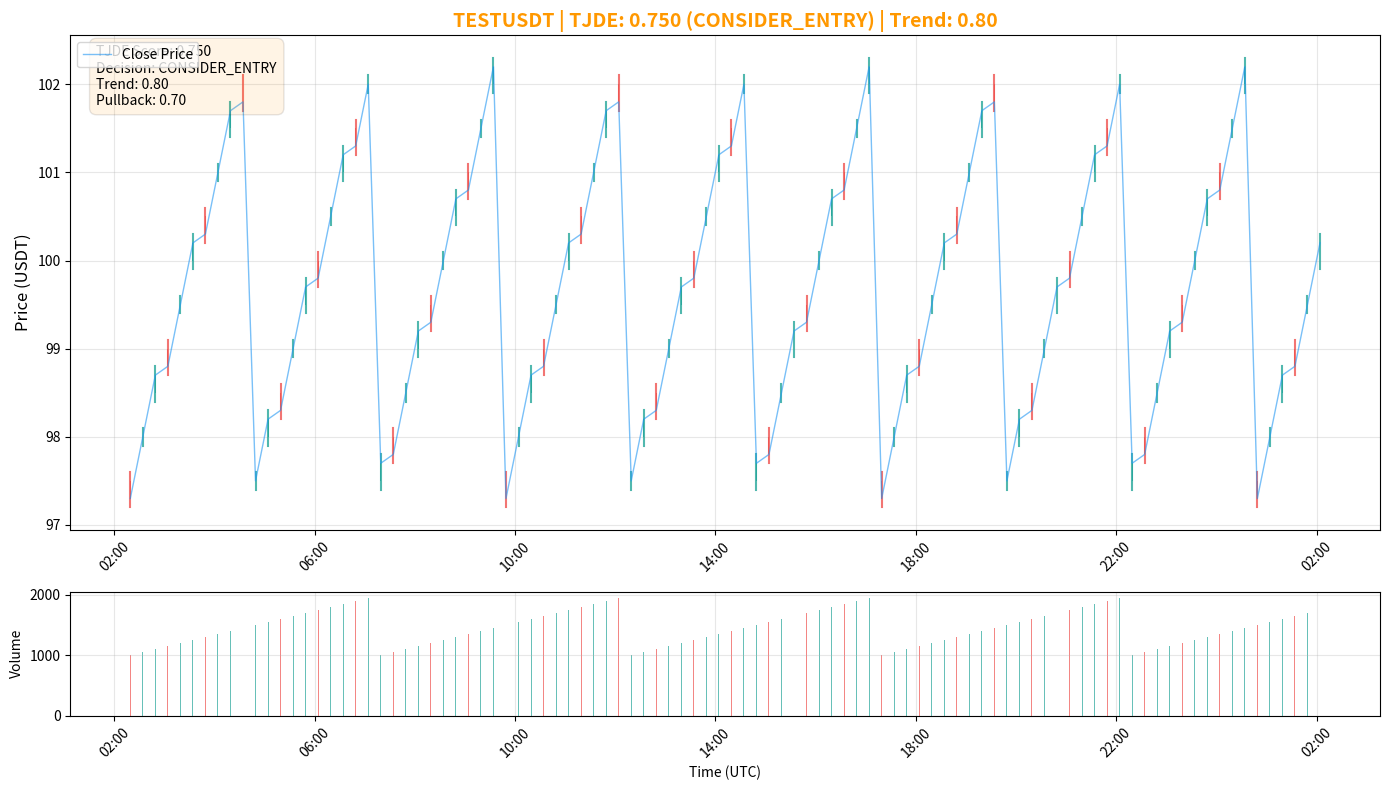

The matplotlib source for this figure:
#!/usr/bin/env python3
"""
Chart Generator for Trend Mode Training
Generates professional charts with TJDE results for Vision-AI training
"""

import matplotlib.pyplot as plt
import matplotlib.dates as mdates
import os
import json
from datetime import datetime
from typing import Dict, List, Optional, Tuple


def generate_trend_mode_chart(
    symbol: str, 
    candles_15m: List, 
    candles_5m: List, 
    tjde_score: float, 
    decision: str,
    tjde_breakdown: Dict = None,
    output_dir: str = "training_charts"
) -> Optional[str]:
    """
    Generate professional trend mode chart with TJDE results
    
    Args:
        symbol: Trading symbol
        candles_15m: 15-minute candle data
        candles_5m: 5-minute candle data  
        tjde_score: TJDE final score
        decision: TJDE decision (long/short/avoid/consider_entry)
        tjde_breakdown: Optional detailed score breakdown
        output_dir: Output directory for charts
        
    Returns:
        Path to generated chart or None if failed
    """
    try:
        # Create output directory
        if not os.path.exists(output_dir):
            os.makedirs(output_dir)
            
        # Validate candle data
        if not candles_15m or len(candles_15m) < 10:
            print(f"[CHART ERROR] {symbol}: Insufficient 15M candles ({len(candles_15m) if candles_15m else 0})")
            return None
            
        # Use last 96 candles (24 hours at 15M intervals)
        candles_to_plot = candles_15m[-96:] if len(candles_15m) >= 96 else candles_15m
        
        # Extract data for plotting
        times = [datetime.fromtimestamp(c[0] / 1000) for c in candles_to_plot]
        opens = [float(c[1]) for c in candles_to_plot]
        highs = [float(c[2]) for c in candles_to_plot]
        lows = [float(c[3]) for c in candles_to_plot]
        closes = [float(c[4]) for c in candles_to_plot]
        volumes = [float(c[5]) for c in candles_to_plot]
        
        # Create figure with professional layout
        fig, (ax1, ax2) = plt.subplots(2, 1, figsize=(14, 8), 
                                      gridspec_kw={'height_ratios': [4, 1]},
                                      facecolor='white')
        
        # Price chart with candlesticks
        for i in range(len(times)):
            color = '#26a69a' if closes[i] >= opens[i] else '#ef5350'
            
            # Candlestick wicks
            ax1.plot([times[i], times[i]], [lows[i], highs[i]], 
                    color=color, linewidth=1.5, alpha=0.8)
            
            # Candlestick bodies
            body_height = abs(closes[i] - opens[i])
            body_bottom = min(opens[i], closes[i])
            ax1.bar(times[i], body_height, bottom=body_bottom, 
                   color=color, width=0.0008, alpha=0.9)
        
        # Add trend line for context
        ax1.plot(times, closes, color='#2196f3', linewidth=1, alpha=0.6, label='Close Price')
        
        # Format decision color
        decision_colors = {
            'join_trend': '#4caf50',
            'consider_entry': '#ff9800', 
            'avoid': '#f44336',
            'long': '#4caf50',
            'short': '#f44336'
        }
        decision_color = decision_colors.get(decision.lower(), '#757575')
        
        # Chart title with TJDE results
        title = f"{symbol} | TJDE: {tjde_score:.3f} ({decision.upper()})"
        if tjde_breakdown:
            title += f" | Trend: {tjde_breakdown.get('trend_strength', 0):.2f}"
        
        ax1.set_title(title, fontsize=14, fontweight='bold', color=decision_color)
        ax1.set_ylabel("Price (USDT)", fontsize=12)
        ax1.grid(True, alpha=0.3)
        ax1.legend(loc='upper left')
        
        # Format time axis
        ax1.xaxis.set_major_formatter(mdates.DateFormatter('%H:%M'))
        ax1.xaxis.set_major_locator(mdates.HourLocator(interval=4))
        plt.setp(ax1.xaxis.get_majorticklabels(), rotation=45)
        
        # Volume chart
        volume_colors = ['#26a69a' if closes[i] >= opens[i] else '#ef5350' for i in range(len(times))]
        ax2.bar(times, volumes, color=volume_colors, alpha=0.7, width=0.0008)
        ax2.set_ylabel("Volume", fontsize=10)
        ax2.set_xlabel("Time (UTC)", fontsize=10)
        ax2.grid(True, alpha=0.3)
        
        # Format volume axis
        ax2.xaxis.set_major_formatter(mdates.DateFormatter('%H:%M'))
        ax2.xaxis.set_major_locator(mdates.HourLocator(interval=4))
        plt.setp(ax2.xaxis.get_majorticklabels(), rotation=45)
        
        # Add TJDE score annotation
        score_text = f"TJDE Score: {tjde_score:.3f}\nDecision: {decision.upper()}"
        if tjde_breakdown:
            score_text += f"\nTrend: {tjde_breakdown.get('trend_strength', 0):.2f}"
            score_text += f"\nPullback: {tjde_breakdown.get('pullback_quality', 0):.2f}"
        
        ax1.text(0.02, 0.98, score_text, transform=ax1.transAxes, 
                bbox=dict(boxstyle="round,pad=0.5", facecolor=decision_color, alpha=0.1),
                verticalalignment='top', fontsize=10)
        
        # Save chart
        timestamp = datetime.now().strftime('%Y%m%d_%H%M%S')
        filename = f"{symbol}_{timestamp}_chart.png"
        filepath = os.path.join(output_dir, filename)
        
        plt.tight_layout()
        plt.savefig(filepath, dpi=150, bbox_inches='tight', facecolor='white')
        plt.close(fig)
        
        print(f"[CHART SUCCESS] {symbol}: Professional chart saved to {filepath}")
        
        # Save metadata JSON
        _save_chart_metadata(symbol, timestamp, tjde_score, decision, tjde_breakdown, output_dir)
        
        return filepath
        
    except Exception as e:
        print(f"[CHART ERROR] {symbol}: Failed to generate chart - {e}")
        return None


def _save_chart_metadata(
    symbol: str, 
    timestamp: str, 
    tjde_score: float, 
    decision: str,
    tjde_breakdown: Dict = None,
    output_dir: str = "training_charts"
) -> bool:
    """Save chart metadata as JSON for training purposes"""
    try:
        metadata = {
            "symbol": symbol,
            "timestamp": timestamp,
            "chart_file": f"{symbol}_{timestamp}_chart.png",
            "tjde_score": tjde_score,
            "decision": decision,
            "tjde_breakdown": tjde_breakdown or {},
            "created_at": datetime.now().isoformat(),
            "chart_type": "trend_mode_training",
            "candle_timeframe": "15M",
            "quality_check": {
                "min_candles": True,
                "valid_ohlcv": True,
                "tjde_calculated": tjde_score is not None
            }
        }
        
        metadata_file = os.path.join(output_dir, f"{symbol}_{timestamp}_metadata.json")
        with open(metadata_file, 'w') as f:
            json.dump(metadata, f, indent=2)
            
        print(f"[METADATA] {symbol}: Saved metadata to {metadata_file}")
        return True
        
    except Exception as e:
        print(f"[METADATA ERROR] {symbol}: {e}")
        return False


def validate_chart_quality(candles_15m: List, candles_5m: List = None) -> Dict[str, bool]:
    """
    Quality checklist for chart generation
    
    Returns:
        Dictionary with quality validation results
    """
    quality = {
        "sufficient_candles_15m": len(candles_15m) >= 20 if candles_15m else False,
        "sufficient_candles_5m": len(candles_5m) >= 60 if candles_5m else True,  # Optional
        "valid_ohlcv_data": False,
        "no_nan_values": False,
        "price_variance": False
    }
    
    if candles_15m and len(candles_15m) >= 10:
        try:
            # Check OHLCV data validity
            sample_candle = candles_15m[-1]
            if len(sample_candle) >= 6:
                quality["valid_ohlcv_data"] = True
                
            # Check for NaN values
            closes = [float(c[4]) for c in candles_15m[-10:]]
            quality["no_nan_values"] = all(not (c != c) for c in closes)  # NaN check
            
            # Check price variance (not flat line)
            if closes:
                price_std = (max(closes) - min(closes)) / max(closes) if max(closes) > 0 else 0
                quality["price_variance"] = price_std > 0.001  # At least 0.1% price movement
                
        except Exception:
            pass
    
    return quality


def generate_chart_async_safe(
    symbol: str,
    market_data: Dict,
    tjde_result: Dict,
    tjde_breakdown: Dict = None
) -> Optional[str]:
    """
    Async-safe chart generation for integration with scan_token_async
    
    Args:
        symbol: Trading symbol
        market_data: Market data dictionary with candles
        tjde_result: TJDE result with score and decision
        tjde_breakdown: Optional detailed TJDE breakdown
        
    Returns:
        Path to generated chart or None
    """
    try:
        candles_15m = market_data.get("candles", [])
        candles_5m = market_data.get("candles_5m", [])
        
        # Quality validation
        quality = validate_chart_quality(candles_15m, candles_5m)
        if not quality["sufficient_candles_15m"]:
            print(f"[CHART SKIP] {symbol}: Insufficient candles for quality chart")
            return None
            
        # Extract TJDE results
        tjde_score = tjde_result.get("final_score", 0.0)
        decision = tjde_result.get("decision", "unknown")
        
        # Generate chart
        chart_path = generate_trend_mode_chart(
            symbol=symbol,
            candles_15m=candles_15m,
            candles_5m=candles_5m,
            tjde_score=tjde_score,
            decision=decision,
            tjde_breakdown=tjde_breakdown,
            output_dir="training_charts"
        )
        
        return chart_path
        
    except Exception as e:
        print(f"[CHART ASYNC ERROR] {symbol}: {e}")
        return None


def test_chart_generation():
    """Test chart generation with sample data"""
    print("Testing chart generation...")
    
    # Generate sample candle data
    import time
    base_time = int(time.time() * 1000)
    base_price = 100.0
    
    sample_candles = []
    for i in range(96):
        timestamp = base_time - (96 - i) * 15 * 60 * 1000  # 15 minutes intervals
        price_change = (i % 10 - 5) * 0.5  # Small price movements
        
        open_price = base_price + price_change
        close_price = open_price + (i % 3 - 1) * 0.2
        high_price = max(open_price, close_price) + 0.1
        low_price = min(open_price, close_price) - 0.1
        volume = 1000 + (i % 20) * 50
        
        sample_candles.append([timestamp, open_price, high_price, low_price, close_price, volume])
    
    # Test chart generation
    result = generate_trend_mode_chart(
        symbol="TESTUSDT",
        candles_15m=sample_candles,
        candles_5m=[],
        tjde_score=0.75,
        decision="consider_entry",
        tjde_breakdown={
            "trend_strength": 0.8,
            "pullback_quality": 0.7,
            "support_reaction": 0.6
        }
    )
    
    if result:
        print(f"✅ Test chart generated: {result}")
        # Clean up test file
        try:
            os.remove(result)
            metadata_file = result.replace("_chart.png", "_metadata.json")
            if os.path.exists(metadata_file):
                os.remove(metadata_file)
            print("✅ Test files cleaned up")
        except:
            pass
    else:
        print("❌ Test chart generation failed")


if __name__ == "__main__":
    test_chart_generation()
